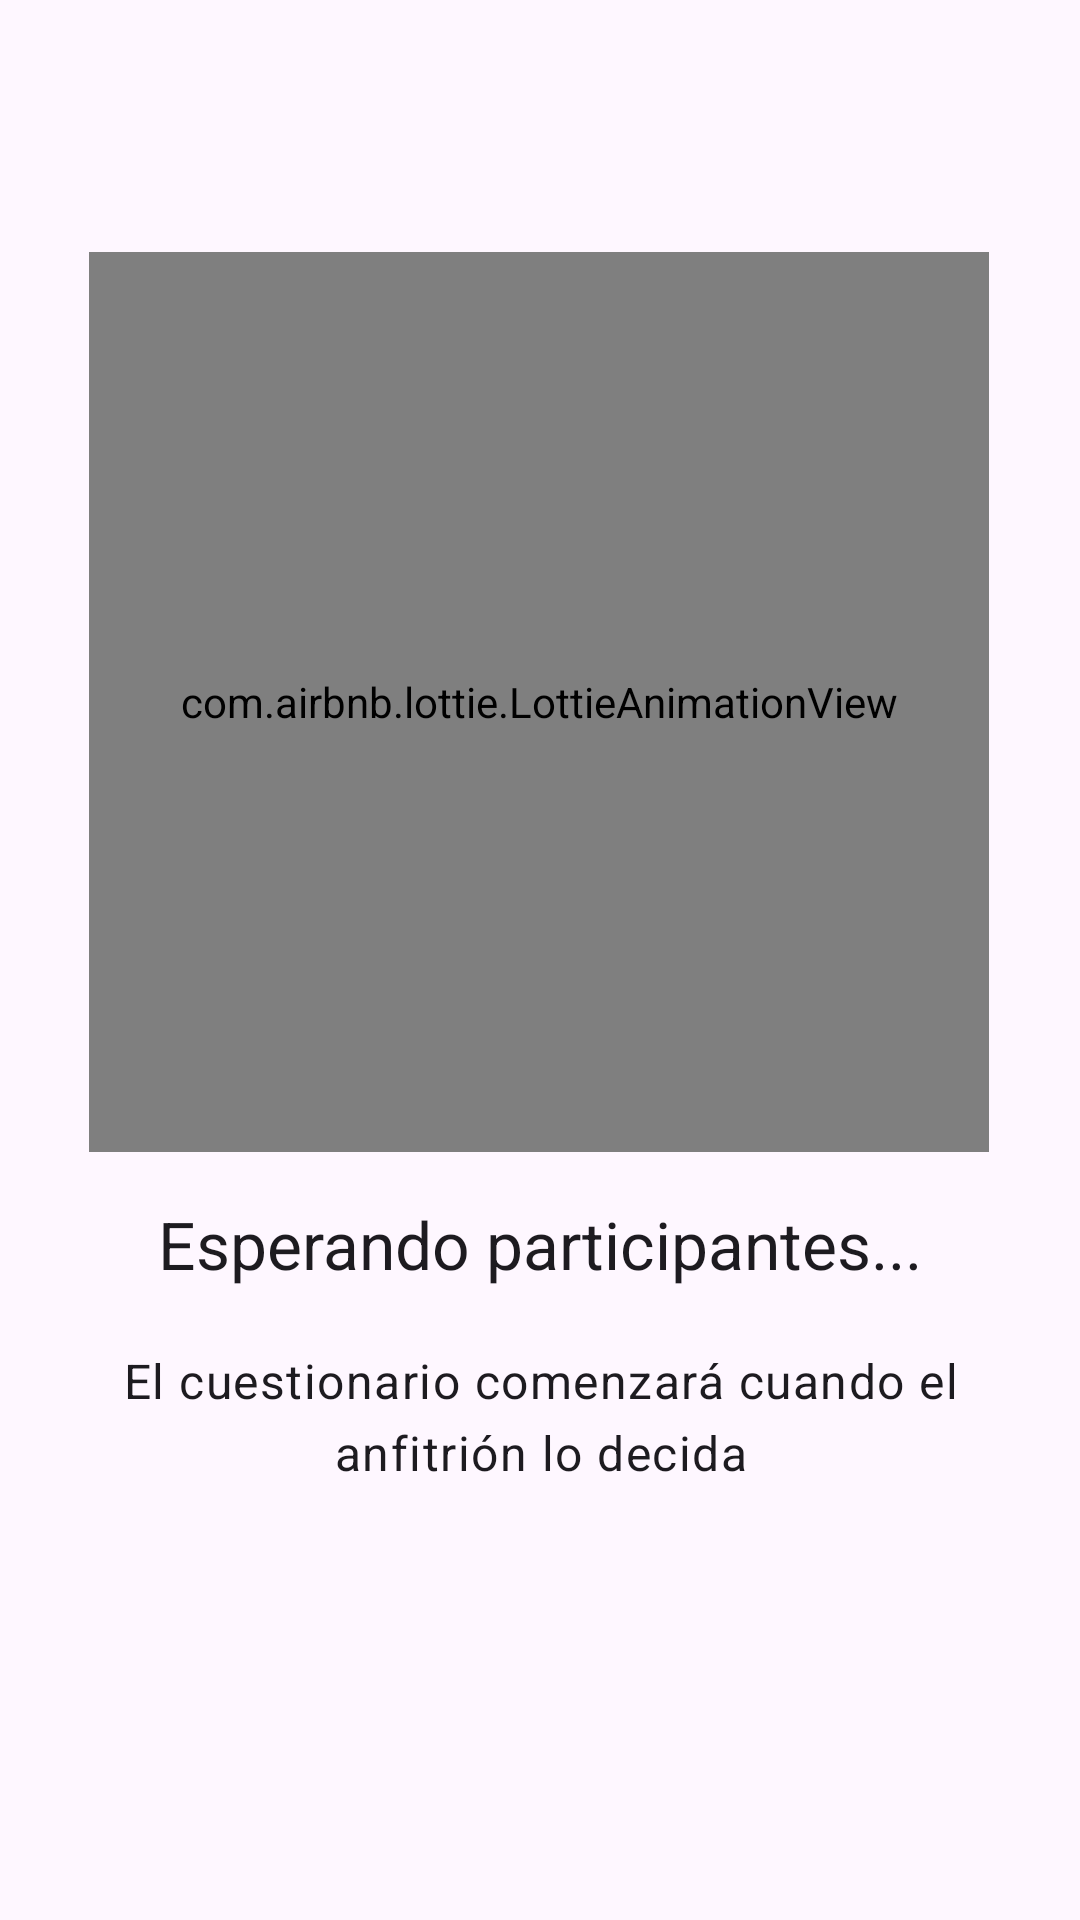

Reconstruct the res/layout file that produces this screen, plus the resources it refers to.
<!-- AndroidManifest.xml: application theme Theme.ProyectoMoviles -->
<!-- res/layout/fragment_sala_espera.xml -->
<?xml version="1.0" encoding="utf-8"?>
<androidx.constraintlayout.widget.ConstraintLayout xmlns:android="http://schemas.android.com/apk/res/android"
    xmlns:app="http://schemas.android.com/apk/res-auto"
    xmlns:tools="http://schemas.android.com/tools"
    android:id="@+id/constraintLayout"
    android:layout_width="match_parent"
    android:layout_height="match_parent"
    tools:context=".FragmentSalaEspera">

    <com.airbnb.lottie.LottieAnimationView
        android:id="@+id/animation_view"
        android:layout_width="300dp"
        android:layout_height="300dp"

        android:layout_marginTop="84dp"

        app:layout_constraintEnd_toEndOf="parent"
        app:layout_constraintHorizontal_bias="0.495"
        app:layout_constraintStart_toStartOf="parent"
        app:layout_constraintTop_toTopOf="parent"
        app:lottie_autoPlay="true"
        app:lottie_loop="true"
        app:lottie_rawRes="@raw/waiting_2" />

    <TextView
        android:id="@+id/textView"
        style="@style/TextAppearance.Material3.TitleLarge"
        android:layout_width="wrap_content"
        android:layout_height="wrap_content"
        android:layout_marginTop="16dp"
        android:text="Esperando participantes..."
        android:textAlignment="center"
        app:layout_constraintEnd_toEndOf="parent"
        app:layout_constraintStart_toStartOf="parent"
        app:layout_constraintTop_toBottomOf="@+id/animation_view" />

    <TextView
        android:id="@+id/textView2"
        style="@style/TextAppearance.Material3.BodyLarge"
        android:layout_width="0dp"
        android:layout_height="wrap_content"
        android:layout_marginStart="16dp"
        android:layout_marginTop="20dp"
        android:layout_marginEnd="16dp"
        android:text="El cuestionario comenzará cuando el anfitrión lo decida"
        android:textAlignment="center"
        app:layout_constraintEnd_toEndOf="parent"
        app:layout_constraintHorizontal_bias="0.0"
        app:layout_constraintStart_toStartOf="parent"
        app:layout_constraintTop_toBottomOf="@+id/textView" />

</androidx.constraintlayout.widget.ConstraintLayout>
<!-- resources referenced by this layout -->
<resources>
  <style name="Theme.ProyectoMoviles" parent="Base.Theme.ProyectoMoviles" />
  <style name="Base.Theme.ProyectoMoviles" parent="Theme.Material3.DayNight.NoActionBar">
          
          
      </style>
</resources>
